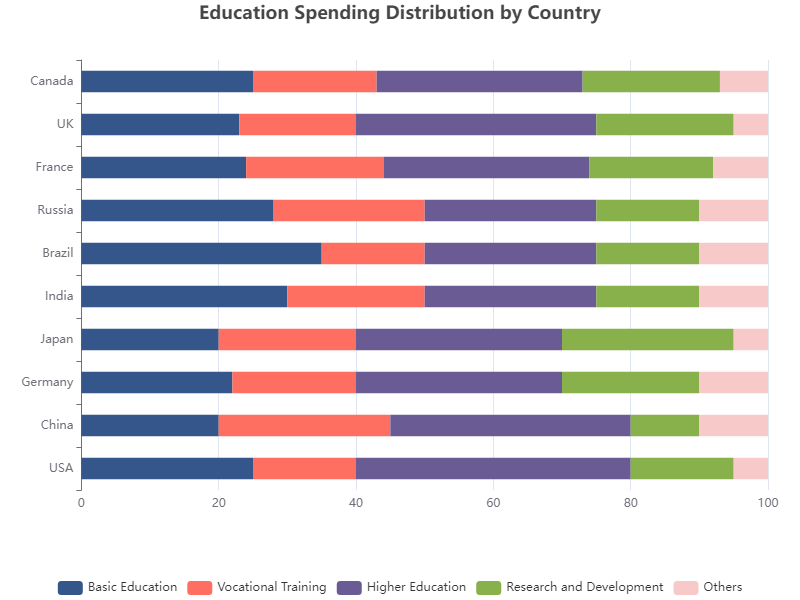

Data behind this chart, as committed beside it:
Country, Basic Education, Vocational Training, Higher Education, Research and Development, Others
USA, 25, 15, 40, 15, 5
China, 20, 25, 35, 10, 10
Germany, 22, 18, 30, 20, 10
Japan, 20, 20, 30, 25, 5
India, 30, 20, 25, 15, 10
Brazil, 35, 15, 25, 15, 10
Russia, 28, 22, 25, 15, 10
France, 24, 20, 30, 18, 8
UK, 23, 17, 35, 20, 5
Canada, 25, 18, 30, 20, 7
